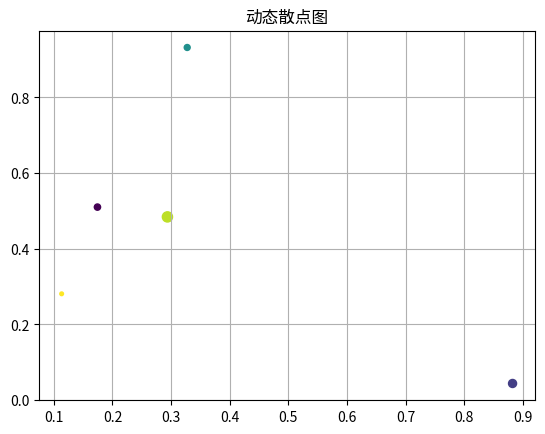

Reproduce this figure in Python.
# _*_ coding: utf-8 _*_

"""
[redacted]
"""

import numpy as np
import matplotlib
import matplotlib.pyplot as plt
import matplotlib.font_manager as fm
from mpl_toolkits.mplot3d import Axes3D

# 解决中文乱码问题
myfont = fm.FontProperties(fname="/Library/Fonts/Songti.ttc", size=14)
matplotlib.rcParams["axes.unicode_minus"] = False


def simple_plot():
    """
    simple plot
    """
    # 生成画布
    plt.figure(figsize=(8, 6), dpi=80)

    # 打开交互模式
    plt.ion()

    # 循环
    for index in range(100):
        # 清除原有图像
        plt.cla()

        # 设定标题等
        plt.title("动态曲线图", fontproperties=myfont)
        plt.grid(True)

        # 生成测试数据
        x = np.linspace(-np.pi + 0.1*index, np.pi+0.1*index, 256, endpoint=True)
        y_cos, y_sin = np.cos(x), np.sin(x)

        # 设置X轴
        plt.xlabel("X轴", fontproperties=myfont)
        plt.xlim(-4 + 0.1*index, 4 + 0.1*index)
        plt.xticks(np.linspace(-4 + 0.1*index, 4+0.1*index, 9, endpoint=True))

        # 设置Y轴
        plt.ylabel("Y轴", fontproperties=myfont)
        plt.ylim(-1.0, 1.0)
        plt.yticks(np.linspace(-1, 1, 9, endpoint=True))

        # 画两条曲线
        plt.plot(x, y_cos, "b--", linewidth=2.0, label="cos示例")
        plt.plot(x, y_sin, "g-", linewidth=2.0, label="sin示例")

        # 设置图例位置,loc可以为[upper, lower, left, right, center]
        plt.legend(loc="upper left", prop=myfont, shadow=True)

        # 暂停
        plt.pause(0.1)

    # 关闭交互模式
    plt.ioff()

    # 图形显示
    plt.show()
    return
# simple_plot()


def scatter_plot():
    """
    scatter plot
    """
    # 打开交互模式
    plt.ion()

    # 循环
    for index in range(50):
        # 清除原有图像
        plt.cla()

        # 设定标题等
        plt.title("动态散点图")
        plt.grid(True)

        # 生成测试数据
        point_count = 5
        x_index = np.random.random(point_count)
        y_index = np.random.random(point_count)

        # 设置相关参数
        color_list = np.random.random(point_count)
        scale_list = np.random.random(point_count) * 100

        # 画散点图
        plt.scatter(x_index, y_index, s=scale_list, c=color_list, marker="o")

        # 暂停
        plt.pause(0.2)

    # 关闭交互模式
    plt.ioff()

    # 显示图形
    plt.show()
    return
# scatter_plot()


def three_dimension_scatter():
    """
    3d scatter plot
    """
    # 生成画布
    fig = plt.figure()

    # 打开交互模式
    plt.ion()

    # 循环
    for index in range(50):
        # 清除原有图像
        fig.clf()

        # 设定标题等
        fig.suptitle("三维动态散点图", fontproperties=myfont)

        # 生成测试数据
        point_count = 100
        x = np.random.random(point_count)
        y = np.random.random(point_count)
        z = np.random.random(point_count)
        color = np.random.random(point_count)
        scale = np.random.random(point_count) * 100

        # 生成画布
        ax = fig.add_subplot(111, projection="3d")

        # 画三维散点图
        ax.scatter(x, y, z, s=scale, c=color, marker=".")

        # 设置坐标轴图标
        ax.set_xlabel("X Label")
        ax.set_ylabel("Y Label")
        ax.set_zlabel("Z Label")

        # 设置坐标轴范围
        ax.set_xlim(0, 1)
        ax.set_ylim(0, 1)
        ax.set_zlim(0, 1)

        # 暂停
        plt.pause(0.2)

    # 关闭交互模式
    plt.ioff()

    # 图形显示
    plt.show()
    return
# three_dimension_scatter()

scatter_plot()